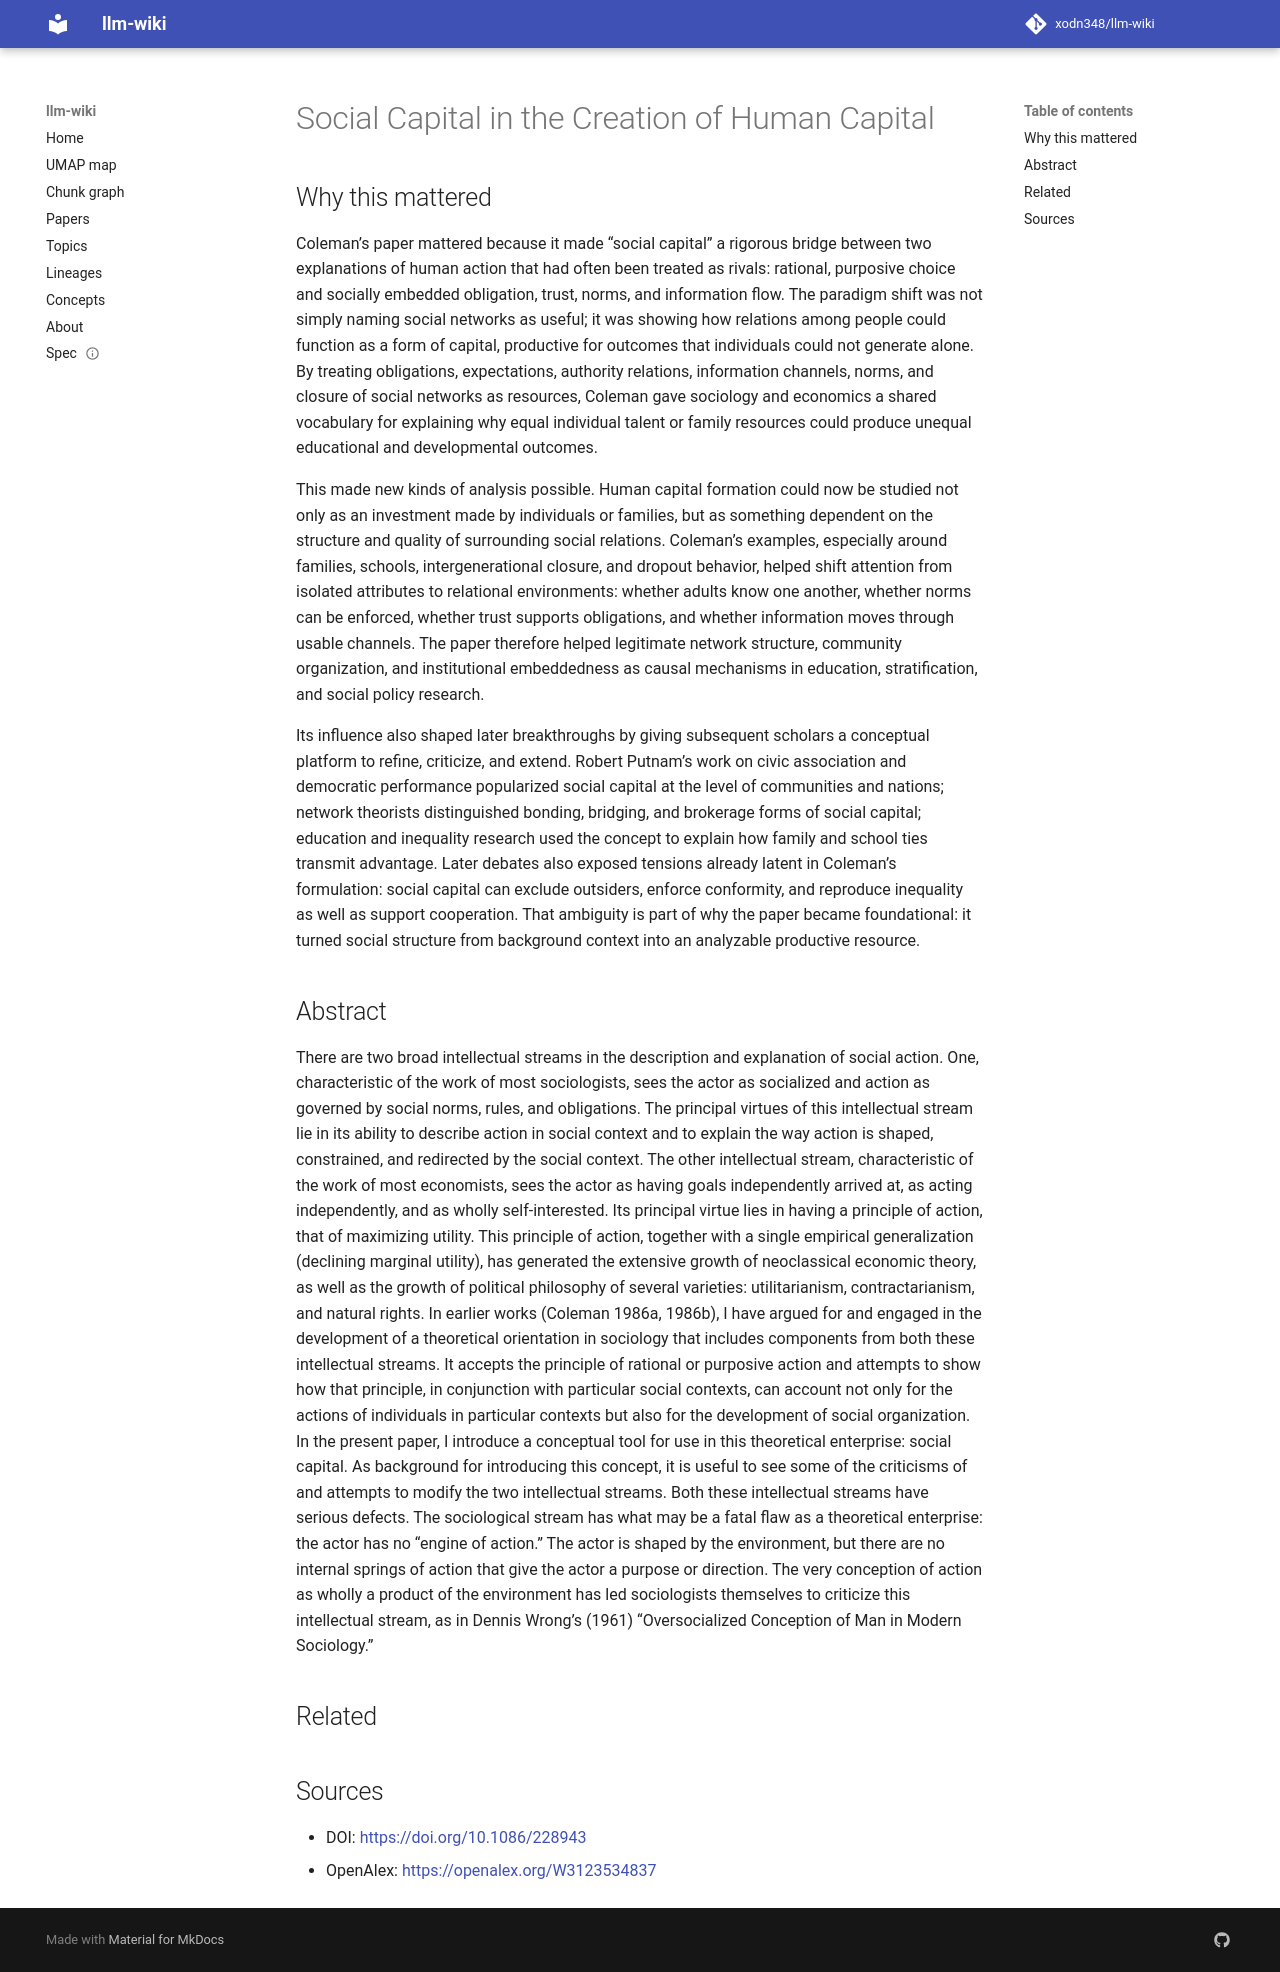

repository: xodn348/llm-wiki · page: paper/10_1086_228943/index.html · generator: mkdocs

---
title: Social Capital in the Creation of Human Capital
doi: 10.1086/228943
openalex_id: https://openalex.org/W3123534837
year: 1988
venue: American Journal of Sociology
authors: James S. Coleman
citations: 25235
fleming_tier: true
concepts:
- Social capital
- Business
- Human capital
- Financial capital
- Capital (architecture)
- Natural resource economics
- Economics
- Market economy
- Sociology
- Geography
---

# Social Capital in the Creation of Human Capital

## Why this mattered

Coleman’s paper mattered because it made “social capital” a rigorous bridge between two explanations of human action that had often been treated as rivals: rational, purposive choice and socially embedded obligation, trust, norms, and information flow. The paradigm shift was not simply naming social networks as useful; it was showing how relations among people could function as a form of capital, productive for outcomes that individuals could not generate alone. By treating obligations, expectations, authority relations, information channels, norms, and closure of social networks as resources, Coleman gave sociology and economics a shared vocabulary for explaining why equal individual talent or family resources could produce unequal educational and developmental outcomes.

This made new kinds of analysis possible. Human capital formation could now be studied not only as an investment made by individuals or families, but as something dependent on the structure and quality of surrounding social relations. Coleman’s examples, especially around families, schools, intergenerational closure, and dropout behavior, helped shift attention from isolated attributes to relational environments: whether adults know one another, whether norms can be enforced, whether trust supports obligations, and whether information moves through usable channels. The paper therefore helped legitimate network structure, community organization, and institutional embeddedness as causal mechanisms in education, stratification, and social policy research.

Its influence also shaped later breakthroughs by giving subsequent scholars a conceptual platform to refine, criticize, and extend. Robert Putnam’s work on civic association and democratic performance popularized social capital at the level of communities and nations; network theorists distinguished bonding, bridging, and brokerage forms of social capital; education and inequality research used the concept to explain how family and school ties transmit advantage. Later debates also exposed tensions already latent in Coleman’s formulation: social capital can exclude outsiders, enforce conformity, and reproduce inequality as well as support cooperation. That ambiguity is part of why the paper became foundational: it turned social structure from background context into an analyzable productive resource.

## Abstract

There are two broad intellectual streams in the description and explanation of social action. One, characteristic of the work of most sociologists, sees the actor as socialized and action as governed by social norms, rules, and obligations. The principal virtues of this intellectual stream lie in its ability to describe action in social context and to explain the way action is shaped, constrained, and redirected by the social context. The other intellectual stream, characteristic of the work of most economists, sees the actor as having goals independently arrived at, as acting independently, and as wholly self-interested. Its principal virtue lies in having a principle of action, that of maximizing utility. This principle of action, together with a single empirical generalization (declining marginal utility), has generated the extensive growth of neoclassical economic theory, as well as the growth of political philosophy of several varieties: utilitarianism, contractarianism, and natural rights. In earlier works (Coleman 1986a, 1986b), I have argued for and engaged in the development of a theoretical orientation in sociology that includes components from both these intellectual streams. It accepts the principle of rational or purposive action and attempts to show how that principle, in conjunction with particular social contexts, can account not only for the actions of individuals in particular contexts but also for the development of social organization. In the present paper, I introduce a conceptual tool for use in this theoretical enterprise: social capital. As background for introducing this concept, it is useful to see some of the criticisms of and attempts to modify the two intellectual streams. Both these intellectual streams have serious defects. The sociological stream has what may be a fatal flaw as a theoretical enterprise: the actor has no “engine of action.” The actor is shaped by the environment, but there are no internal springs of action that give the actor a purpose or direction. The very conception of action as wholly a product of the environment has led sociologists themselves to criticize this intellectual stream, as in Dennis Wrong’s (1961) “Oversocialized Conception of Man in Modern Sociology.”


## Related



## Sources

- DOI: [https://doi.org/10.1086/228943](https://doi.org/10.1086/228943)
- OpenAlex: [https://openalex.org/W3123534837](https://openalex.org/W3123534837)
